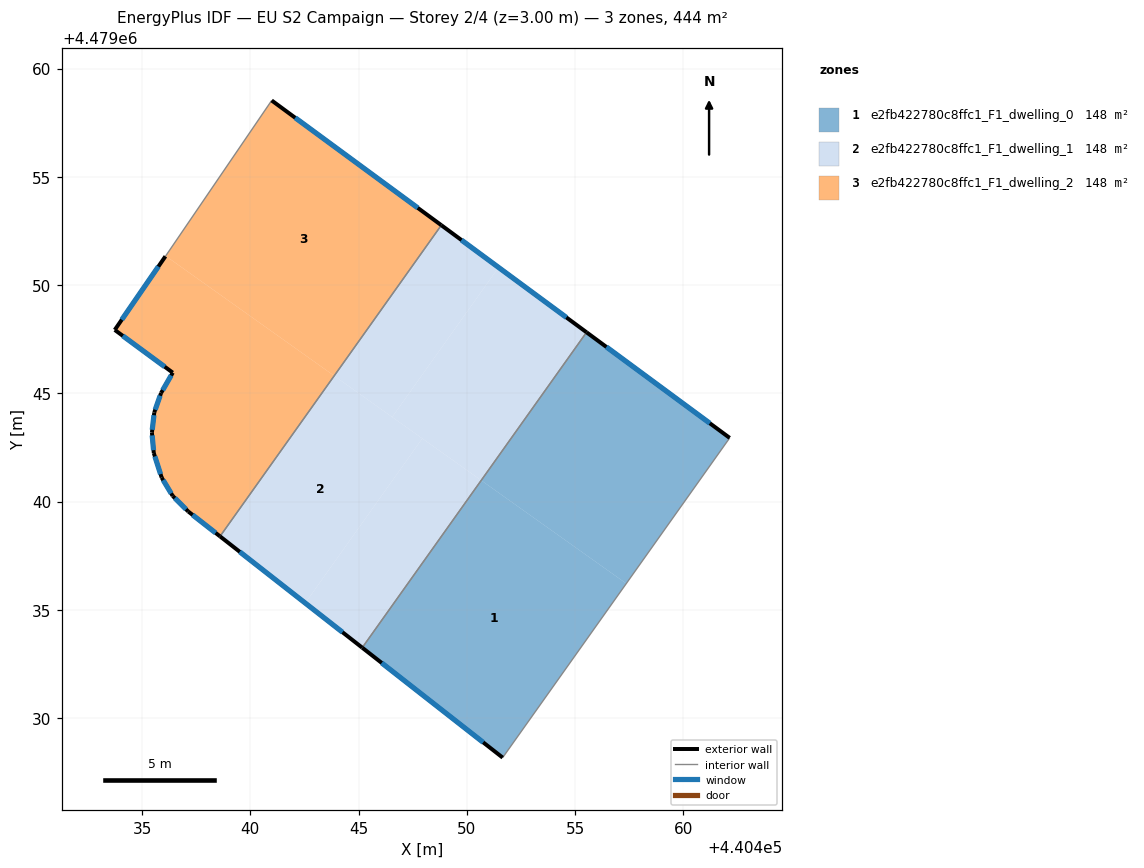
=== STOREY PLAN SPEC (per zone: floor XY polygon, exterior-wall plan segments, windows/doors) ===
zone 1: e2fb422780c8ffc1_F1_dwelling_0  (148.0 m²)
  floor: (440457.37, 4479036.21) (440462.14, 4479042.94) (440455.53, 4479047.82) (440450.67, 4479040.98)
  floor: (440451.66, 4479028.17) (440457.37, 4479036.21) (440450.67, 4479040.98) (440445.17, 4479033.25)
  exterior wall: (440455.53, 4479047.82) – (440462.14, 4479042.94)  [8.2 m]
    window: (440456.45, 4479047.14) – (440461.23, 4479043.62)  [12.9 m²]
  exterior wall: (440451.66, 4479028.17) – (440445.17, 4479033.25)  [8.2 m]
    window: (440450.76, 4479028.87) – (440446.07, 4479032.54)  [12.9 m²]
  interior walls: 2
zone 2: e2fb422780c8ffc1_F1_dwelling_1  (148.0 m²)
  floor: (440450.67, 4479040.98) (440455.53, 4479047.82) (440451.47, 4479050.81) (440446.55, 4479043.90)
  floor: (440446.55, 4479043.90) (440451.47, 4479050.81) (440448.82, 4479052.76) (440443.87, 4479045.81)
  floor: (440445.17, 4479033.25) (440450.67, 4479040.98) (440447.94, 4479042.91) (440442.54, 4479035.31)
  floor: (440442.54, 4479035.31) (440447.94, 4479042.91) (440443.87, 4479045.81) (440438.60, 4479038.39)
  exterior wall: (440448.82, 4479052.76) – (440455.53, 4479047.82)  [8.3 m]
    window: (440449.75, 4479052.08) – (440454.60, 4479048.50)  [13.0 m²]
  exterior wall: (440445.17, 4479033.25) – (440438.60, 4479038.39)  [8.3 m]
    window: (440444.26, 4479033.96) – (440439.51, 4479037.68)  [13.1 m²]
  interior walls: 2
zone 3: e2fb422780c8ffc1_F1_dwelling_2  (148.0 m²)
  floor: (440443.87, 4479045.81) (440448.82, 4479052.76) (440440.98, 4479058.53) (440436.09, 4479051.34)
  floor: (440438.60, 4479038.39) (440443.87, 4479045.81) (440436.09, 4479051.34) (440436.08, 4479051.33) (440433.74, 4479047.93) (440436.42, 4479045.95) (440435.88, 4479045.01) (440435.56, 4479044.12) (440435.45, 4479043.18) (440435.54, 4479042.24) (440435.90, 4479041.11) (440436.41, 4479040.26) (440437.13, 4479039.54)
  exterior wall: (440435.90, 4479041.11) – (440435.54, 4479042.24)  [1.2 m]
    window: (440435.85, 4479041.26) – (440435.59, 4479042.08)  [1.9 m²]
  exterior wall: (440435.54, 4479042.24) – (440435.45, 4479043.18)  [0.9 m]
    window: (440435.53, 4479042.37) – (440435.46, 4479043.05)  [1.5 m²]
  exterior wall: (440435.45, 4479043.18) – (440435.56, 4479044.12)  [0.9 m]
    window: (440435.47, 4479043.31) – (440435.55, 4479043.99)  [1.5 m²]
  exterior wall: (440435.56, 4479044.12) – (440435.88, 4479045.01)  [0.9 m]
    window: (440435.61, 4479044.24) – (440435.83, 4479044.89)  [1.5 m²]
  exterior wall: (440435.88, 4479045.01) – (440436.42, 4479045.95)  [1.1 m]
    window: (440435.95, 4479045.14) – (440436.34, 4479045.82)  [1.7 m²]
  exterior wall: (440436.42, 4479045.95) – (440433.74, 4479047.93)  [3.3 m]
    window: (440436.04, 4479046.23) – (440434.11, 4479047.65)  [5.2 m²]
  exterior wall: (440433.74, 4479047.93) – (440436.08, 4479051.33)  [4.1 m]
    window: (440434.06, 4479048.40) – (440435.75, 4479050.86)  [6.5 m²]
  exterior wall: (440440.98, 4479058.53) – (440448.82, 4479052.76)  [9.7 m]
    window: (440442.07, 4479057.73) – (440447.73, 4479053.56)  [15.2 m²]
  exterior wall: (440438.60, 4479038.39) – (440437.13, 4479039.54)  [1.9 m]
    window: (440438.39, 4479038.55) – (440437.33, 4479039.38)  [2.9 m²]
  exterior wall: (440437.13, 4479039.54) – (440436.41, 4479040.26)  [1.0 m]
    window: (440437.03, 4479039.64) – (440436.51, 4479040.16)  [1.6 m²]
  exterior wall: (440436.41, 4479040.26) – (440435.90, 4479041.11)  [1.0 m]
    window: (440436.34, 4479040.37) – (440435.97, 4479040.99)  [1.5 m²]
  interior walls: 2

=== DERIVED (storey summary) ===
Building: EU S2 Campaign
Storey: 2 of 4  (floor level z = 3.00 m)
Storey gross floor area: 444.0 m²
Zones on this storey: 3
  - e2fb422780c8ffc1_F1_dwelling_0: floor 148.0 m²; exterior wall 16.5 m (49.4 m²); 2 window(s) 25.8 m²; WWR 52.2%
  - e2fb422780c8ffc1_F1_dwelling_1: floor 148.0 m²; exterior wall 16.7 m (50.0 m²); 2 window(s) 26.1 m²; WWR 52.2%
  - e2fb422780c8ffc1_F1_dwelling_2: floor 148.0 m²; exterior wall 26.2 m (78.5 m²); 11 window(s) 41.0 m²; WWR 52.2%
Zone adjacency (shared interzone walls):
  - e2fb422780c8ffc1_F1_dwelling_0 ↔ e2fb422780c8ffc1_F1_dwelling_1
  - e2fb422780c8ffc1_F1_dwelling_1 ↔ e2fb422780c8ffc1_F1_dwelling_2